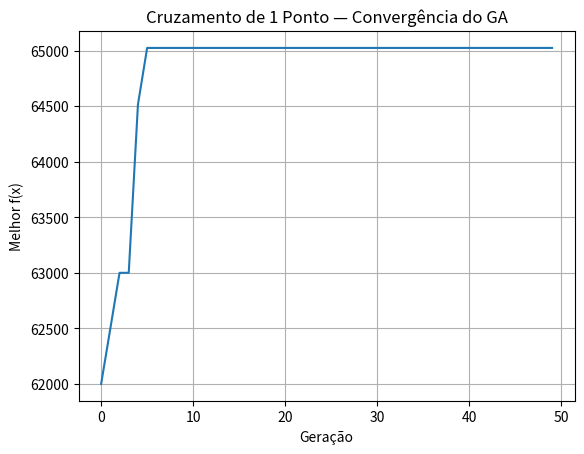

The matplotlib source for this figure:
"""
📘 DIA 5 — Cruzamento de 1 Ponto (One-Point Crossover)
------------------------------------------------------

Objetivo:
---------
Demonstrar o funcionamento do crossover clássico de 1 ponto usando
representação binária. Essa é a forma mais tradicional de recombinação
na literatura de algoritmos genéticos.

Problema usado:
---------------
Maximizar a função f(x) = x^2
com x codificado em 8 bits (0 a 255).

- Cromossomos: strings binárias de tamanho 8
- Seleção: torneio (k=3)
- Cruzamento: 1 ponto
- Mutação: flip bit
"""

import random
import matplotlib.pyplot as plt

random.seed(42)

# ----------------------------------------------------------
# 1️⃣ Parâmetros do GA
# ----------------------------------------------------------
POP_SIZE = 40
NUM_GENERATIONS = 50
MUTATION_RATE = 0.02
CROSSOVER_RATE = 0.9
CHROMOSOME_LENGTH = 8  # representamos x ∈ [0, 255]


# ----------------------------------------------------------
# 2️⃣ Funções auxiliares
# ----------------------------------------------------------
def decode(binary_string: str) -> int:
    """Converte binário para inteiro."""
    return int(binary_string, 2)


def objective_function(x: int) -> int:
    """Função objetivo simples para testar recombinação."""
    return x ** 2


# ----------------------------------------------------------
# 3️⃣ Inicialização da população
# ----------------------------------------------------------
def initialize_population():
    population = []
    for _ in range(POP_SIZE):
        # cromossomo binário aleatório
        chromosome = "".join(random.choice("01") for _ in range(CHROMOSOME_LENGTH))
        population.append(chromosome)
    return population


# ----------------------------------------------------------
# 4️⃣ Seleção por torneio
# ----------------------------------------------------------
def tournament_selection(pop, k=3):
    candidates = random.sample(pop, k)
    return max(candidates, key=lambda c: objective_function(decode(c)))


# ----------------------------------------------------------
# 5️⃣ Cruzamento de 1 ponto
# ----------------------------------------------------------
def one_point_crossover(parent1, parent2):
    """
    Realiza crossover:
    - seleciona um ponto entre 1 e n-1
    - troca os segmentos
    """
    if random.random() > CROSSOVER_RATE:
        return parent1, parent2  # sem crossover

    point = random.randint(1, CHROMOSOME_LENGTH - 1)

    # recombinação
    child1 = parent1[:point] + parent2[point:]
    child2 = parent2[:point] + parent1[point:]

    return child1, child2


# ----------------------------------------------------------
# 6️⃣ Mutação: flip bit
# ----------------------------------------------------------
def mutate(chromosome):
    new_bits = []
    for bit in chromosome:
        if random.random() < MUTATION_RATE:
            new_bits.append("1" if bit == "0" else "0")
        else:
            new_bits.append(bit)
    return "".join(new_bits)


# ----------------------------------------------------------
# 7️⃣ Execução do GA
# ----------------------------------------------------------
def run_ga():
    population = initialize_population()
    best_scores = []

    for gen in range(NUM_GENERATIONS):
        new_population = []

        # elitismo
        best = max(population, key=lambda c: objective_function(decode(c)))
        new_population.append(best)

        # gerar novos indivíduos
        while len(new_population) < POP_SIZE:
            p1 = tournament_selection(population)
            p2 = tournament_selection(population)

            c1, c2 = one_point_crossover(p1, p2)

            c1 = mutate(c1)
            c2 = mutate(c2)

            new_population.extend([c1, c2])

        population = new_population[:POP_SIZE]

        # registrar melhor da geração
        best_ind = max(population, key=lambda c: objective_function(decode(c)))
        best_val = objective_function(decode(best_ind))
        best_scores.append(best_val)

        if gen % 10 == 0:
            print(f"Geração {gen:02d} | Melhor x = {decode(best_ind):3d} | f(x) = {best_val}")

    return best_scores


# ----------------------------------------------------------
# 8️⃣ Gráfico de convergência
# ----------------------------------------------------------
if __name__ == "__main__":
    scores = run_ga()

    plt.plot(scores)
    plt.title("Cruzamento de 1 Ponto — Convergência do GA")
    plt.xlabel("Geração")
    plt.ylabel("Melhor f(x)")
    plt.grid(True)
    plt.show()

